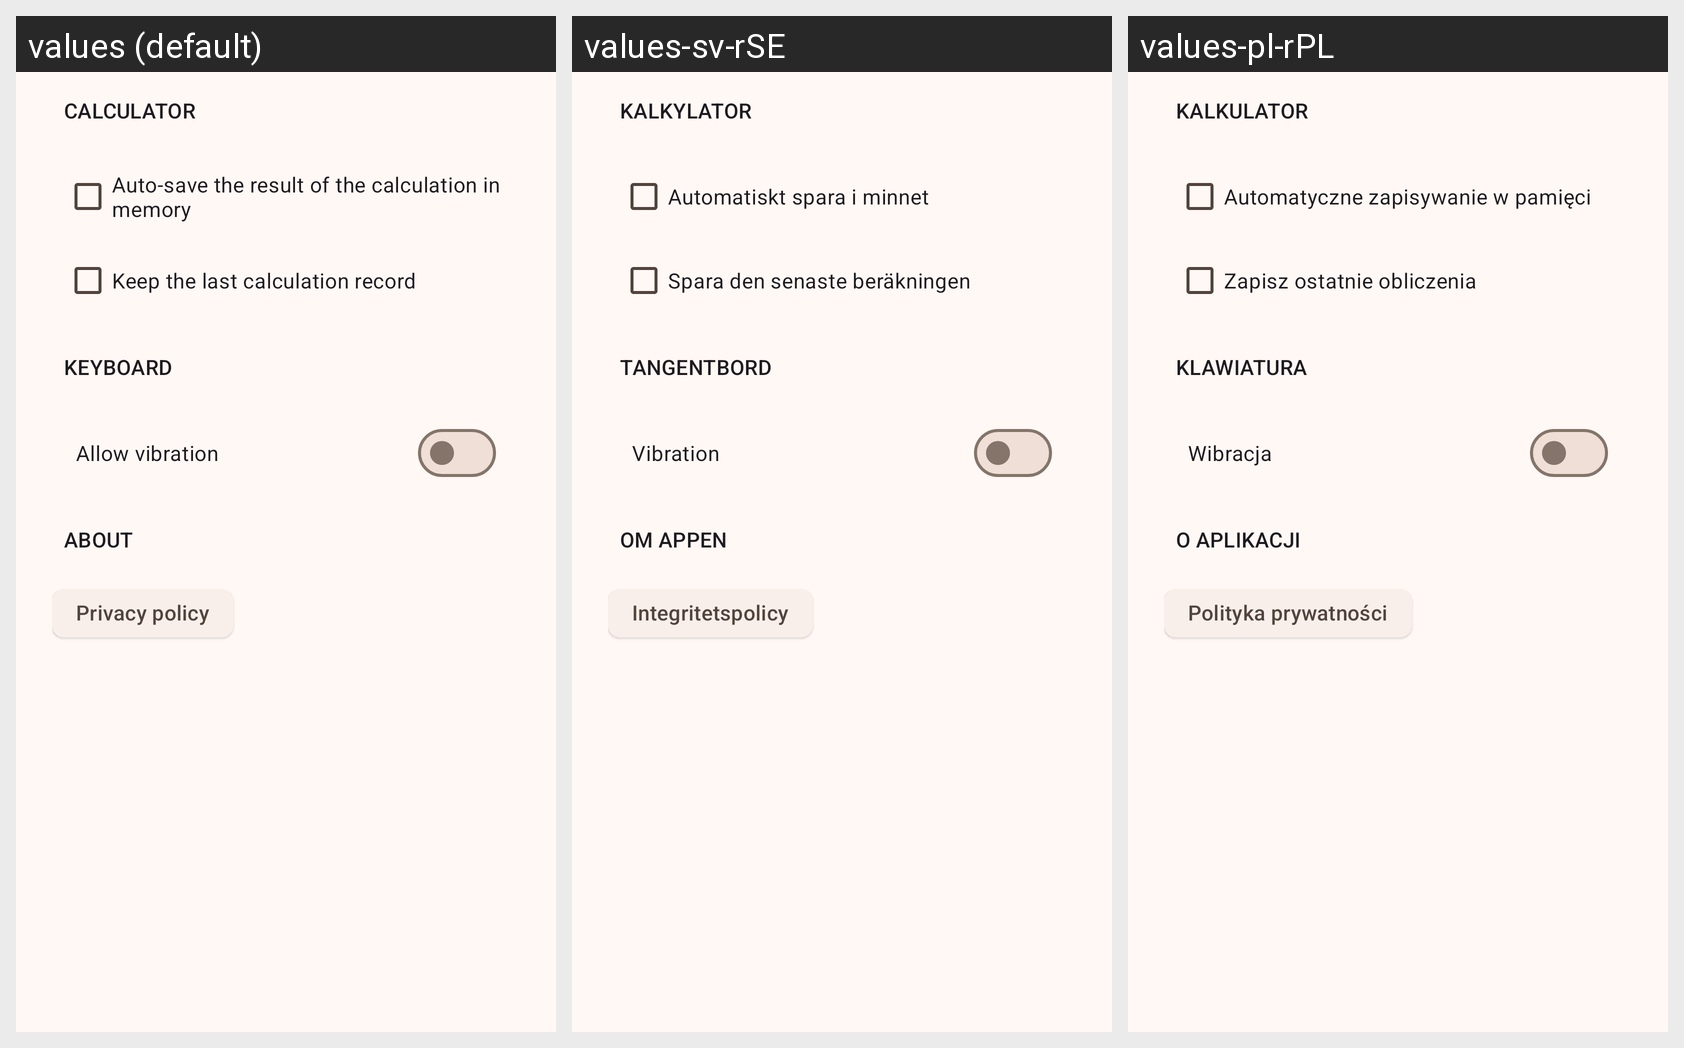

This grid shows one Android layout under several languages. Give, for every string resource on the screen, its name, the default text and each shown locale's text.
Android screen res/layout/activity_settings.xml rendered under 3 locales, left to right: values (default), values-sv-rSE, values-pl-rPL. Device: Nexus 5 (rendered at 1080×1920; each locale shown at half size, 540×960, under a caption strip naming it); theme MyTheme.
Other locales in the repository, not shown: values-de-rDE, values-fr-rFR, values-hi-rIN, values-it-rIT, values-ru-rRU, values-uk-rUA.
Strings drawn on this screen, with the default value and each locale's value (text and hints the layout hard-codes, and strings that could not be matched under every locale, appear in the picture but are not listed):

preferenceTitle_calculatorCategory
  values: Calculator
  values-sv-rSE: Kalkylator
  values-pl-rPL: Kalkulator

preference_memoryAutoSave
  values: Auto-save the result of the calculation in memory
  values-sv-rSE: Automatiskt spara i minnet
  values-pl-rPL: Automatyczne zapisywanie w pamięci

preference_keepLastCalculationDesc
  values: Keep the last calculation record
  values-sv-rSE: Spara den senaste beräkningen
  values-pl-rPL: Zapisz ostatnie obliczenia

preferenceTitle_keyboardCategory
  values: Keyboard
  values-sv-rSE: Tangentbord
  values-pl-rPL: Klawiatura

preference_vibration
  values: Allow vibration
  values-sv-rSE: Vibration
  values-pl-rPL: Wibracja

preferenceTitle_aboutCategory
  values: About
  values-sv-rSE: Om appen
  values-pl-rPL: O aplikacji

preference_privacyPolicy
  values: Privacy policy
  values-sv-rSE: Integritetspolicy
  values-pl-rPL: Polityka prywatności
